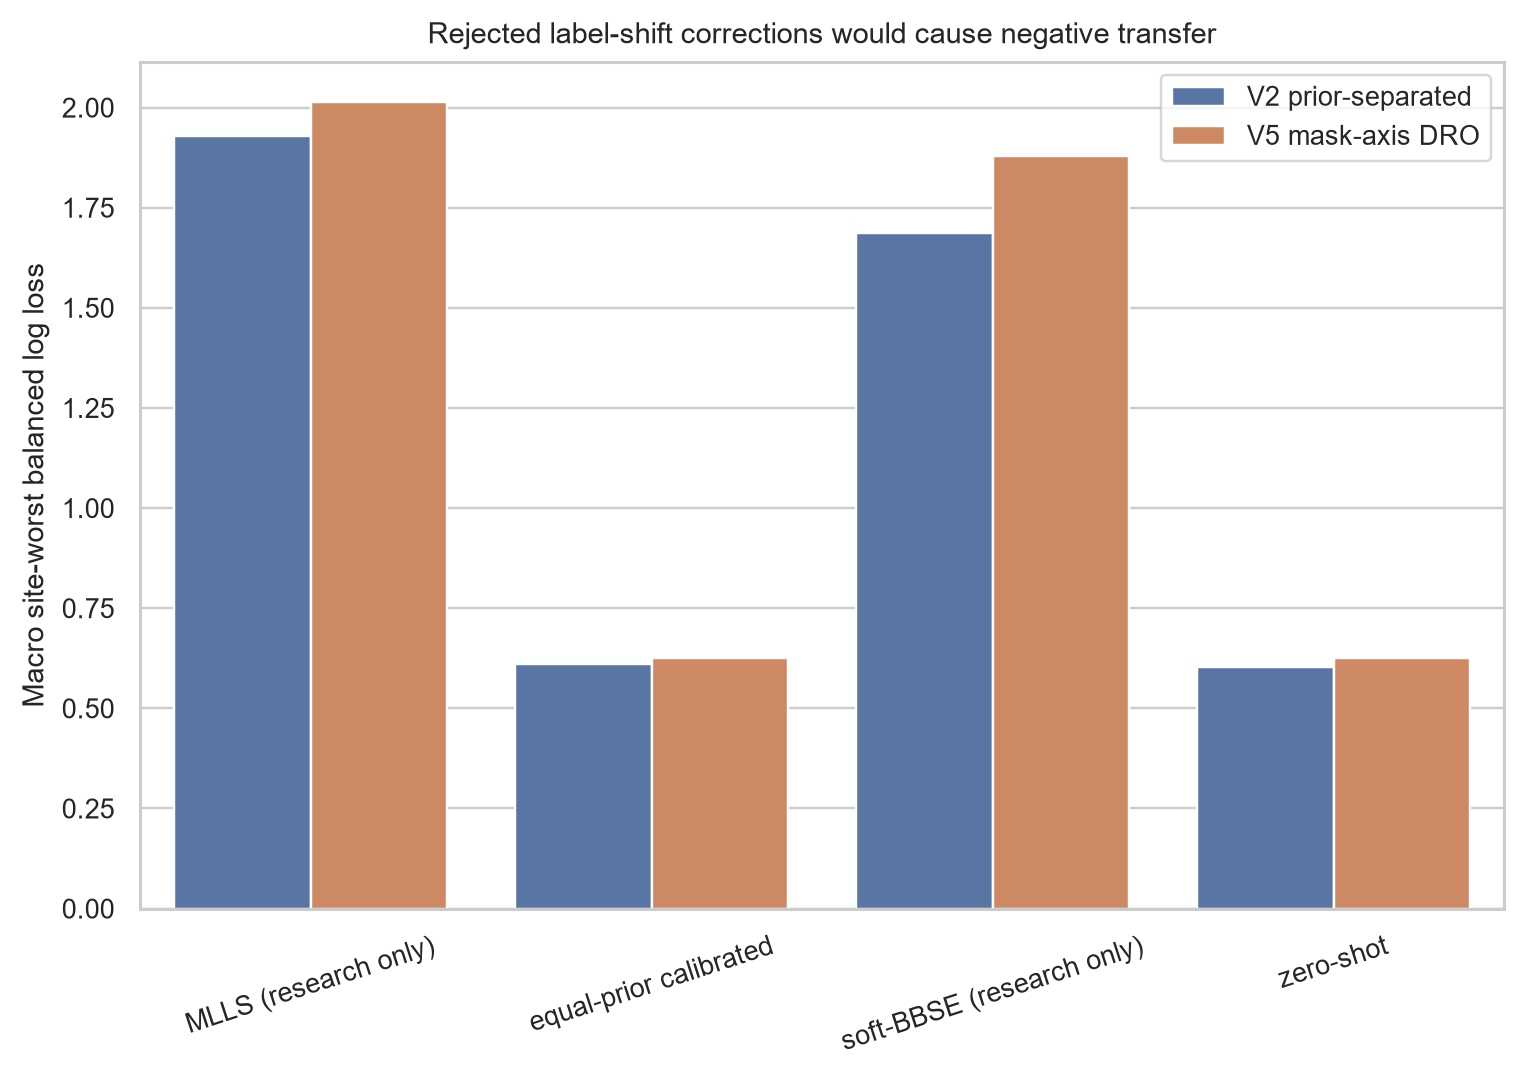

The data file committed next to this chart (first rows):
experiment, experiment_label, track, macro_site_worst_balanced_log_loss, worst_site_policy_balanced_log_loss
v2_prior_separated, V2 prior-separated, MLLS (research only), 1.93, 2.458
v2_prior_separated, V2 prior-separated, equal-prior calibrated, 0.6101, 0.6797
v2_prior_separated, V2 prior-separated, soft-BBSE (research only), 1.687, 2.458
v2_prior_separated, V2 prior-separated, zero-shot, 0.6025, 0.6939
v5_mask_only_dro, V5 mask-axis DRO, MLLS (research only), 2.014, 2.393
v5_mask_only_dro, V5 mask-axis DRO, equal-prior calibrated, 0.6262, 0.7098
v5_mask_only_dro, V5 mask-axis DRO, soft-BBSE (research only), 1.88, 2.406
v5_mask_only_dro, V5 mask-axis DRO, zero-shot, 0.6259, 0.6992
